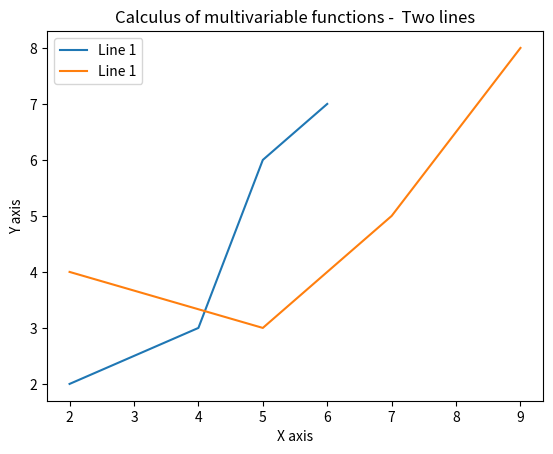

Recreate this plot in Python.
#install matplotlib

import matplotlib.pyplot as plt

x1  = [2, 4, 5, 6]
y1 = [2, 3, 6, 7]

plt.plot(x1, y1, label =  'Line 1')

x2 = [2, 5, 7, 9]
y2 = [4, 3, 5, 8]

plt.plot(x2, y2, label =  'Line 1')


plt.xlabel('X axis')
plt.ylabel('Y axis')

plt.title('Calculus of multivariable functions -  Two lines')

plt.legend()

plt.show()